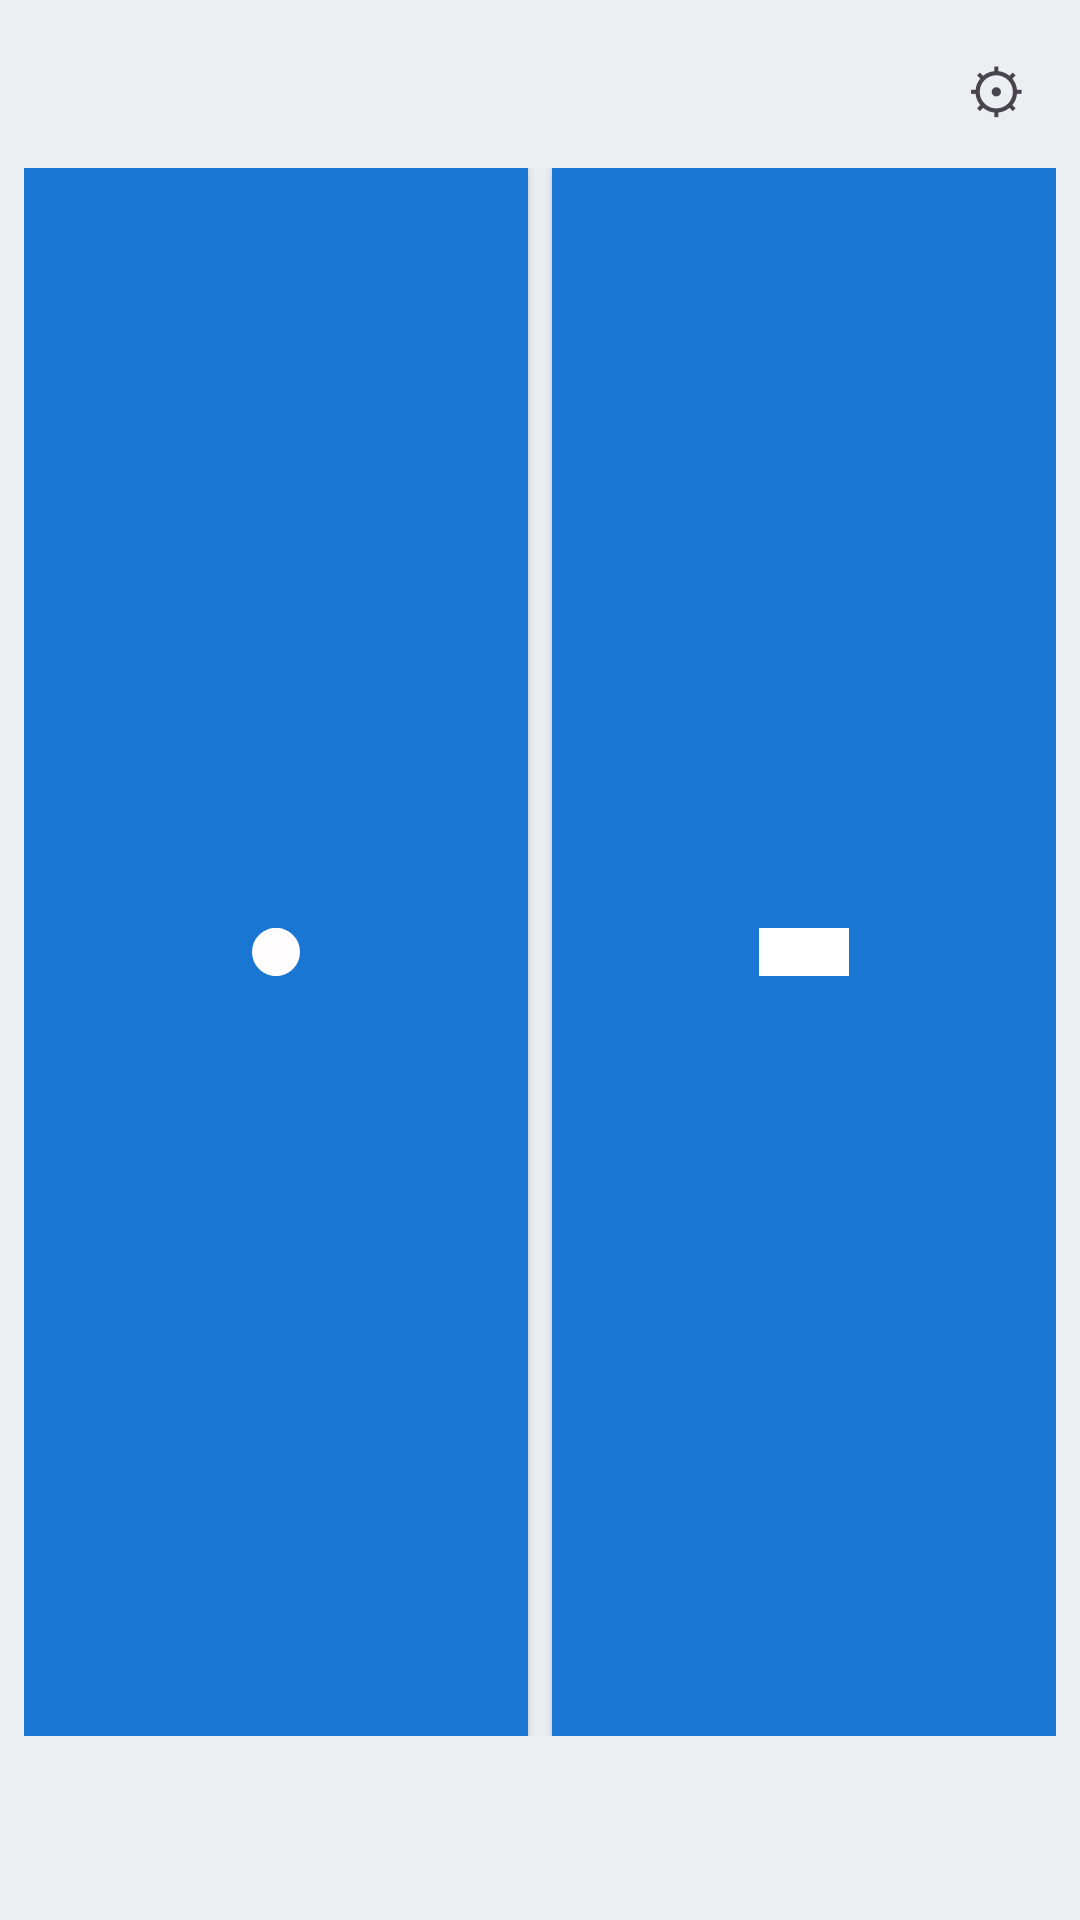

Here is an Android app screen rendered from its layout file. Give the layout XML and the strings, colors and styles it references.
<!-- AndroidManifest.xml: application theme Theme.MorseIME -->
<!-- res/layout/ime_input.xml -->
<?xml version="1.0" encoding="utf-8"?>
<LinearLayout xmlns:android="http://schemas.android.com/apk/res/android"
    xmlns:app="http://schemas.android.com/apk/res-auto"
    android:layout_width="match_parent"
    android:layout_height="match_parent"
    android:minHeight="260dp"
    android:orientation="vertical"
    android:background="@color/ime_keyboard_bg"
    android:padding="8dp">

    <FrameLayout
        android:layout_width="match_parent"
        android:layout_height="wrap_content"
        android:paddingTop="2dp"
        android:paddingBottom="6dp">

        <TextView
            android:id="@+id/status_text"
            android:layout_width="match_parent"
            android:layout_height="wrap_content"
            android:textSize="18sp"
            android:textColor="@color/ime_candidate_text"
            android:gravity="center"
            android:layout_gravity="center" />

        <TextView
            android:id="@+id/settings_title"
            android:layout_width="match_parent"
            android:layout_height="wrap_content"
            android:text="@string/settings_title"
            android:textSize="18sp"
            android:textColor="@color/ime_candidate_text"
            android:gravity="start"
            android:layout_gravity="start|center_vertical"
            android:paddingStart="16dp"
            android:visibility="gone" />

        <Button
            android:id="@+id/settings_btn"
            android:layout_width="40dp"
            android:layout_height="40dp"
            android:text="⚙"
            android:textSize="20sp"
            android:background="?android:attr/selectableItemBackgroundBorderless"
            android:textColor="?android:attr/textColorSecondary"
            android:layout_gravity="end" />
    </FrameLayout>

    <LinearLayout
        android:id="@+id/keyboard_area"
        android:layout_width="match_parent"
        android:layout_height="0dp"
        android:layout_weight="1"
        android:orientation="horizontal"
        android:weightSum="2">

        <Button
            android:id="@+id/dit_btn"
            android:layout_width="0dp"
            android:layout_height="match_parent"
            android:layout_weight="1"
            android:layout_marginEnd="4dp"
            android:background="@drawable/selector_dit_btn" />

        <Button
            android:id="@+id/dah_btn"
            android:layout_width="0dp"
            android:layout_height="match_parent"
            android:layout_weight="1"
            android:layout_marginStart="4dp"
            android:background="@drawable/selector_dah_btn" />

        <Button
            android:id="@+id/key_btn"
            android:layout_width="match_parent"
            android:layout_height="match_parent"
            android:background="@drawable/selector_key_btn"
            android:textColor="@color/ime_button_text"
            android:text="@string/key"
            android:textSize="28sp"
            android:textStyle="bold"
            android:visibility="gone" />
    </LinearLayout>

    <TextView
        android:id="@+id/mode_label"
        android:layout_width="match_parent"
        android:layout_height="wrap_content"
        android:textSize="28sp"
        android:textColor="@color/ime_candidate_text"
        android:gravity="center"
        android:layout_marginTop="8dp"
        android:layout_marginBottom="8dp" />

    <LinearLayout
        android:id="@+id/settings_area"
        android:layout_width="match_parent"
        android:layout_height="0dp"
        android:layout_weight="1"
        android:orientation="vertical"
        android:padding="16dp"
        android:paddingBottom="24dp"
        android:theme="@style/Theme.MorseIME"
        android:visibility="gone">

        <TextView
            android:layout_width="wrap_content"
            android:layout_height="wrap_content"
            android:text="@string/wpm_label"
            android:textSize="15sp" />

        <LinearLayout
            android:layout_width="wrap_content"
            android:layout_height="wrap_content"
            android:layout_marginTop="8dp"
            android:orientation="horizontal"
            android:gravity="center_vertical">

            <Button
                android:id="@+id/speed_dec_btn"
                android:layout_width="48dp"
                android:layout_height="48dp"
                android:text="-"
                android:textSize="24sp" />

            <TextView
                android:id="@+id/speed_value"
                android:layout_width="wrap_content"
                android:layout_height="wrap_content"
                android:textSize="22sp"
                android:textStyle="bold"
                android:minWidth="60dp"
                android:gravity="center"
                android:text="20" />

            <Button
                android:id="@+id/speed_inc_btn"
                android:layout_width="48dp"
                android:layout_height="48dp"
                android:text="+"
                android:textSize="24sp" />
        </LinearLayout>

        <TextView
            android:layout_width="wrap_content"
            android:layout_height="wrap_content"
            android:text="@string/pitch_label"
            android:textSize="15sp"
            android:layout_marginTop="20dp" />

        <LinearLayout
            android:layout_width="wrap_content"
            android:layout_height="wrap_content"
            android:layout_marginTop="8dp"
            android:orientation="horizontal"
            android:gravity="center_vertical">

            <Button
                android:id="@+id/pitch_dec_btn"
                android:layout_width="48dp"
                android:layout_height="48dp"
                android:text="-"
                android:textSize="24sp" />

            <TextView
                android:id="@+id/pitch_value"
                android:layout_width="wrap_content"
                android:layout_height="wrap_content"
                android:textSize="22sp"
                android:textStyle="bold"
                android:minWidth="80dp"
                android:gravity="center"
                android:text="700" />

            <Button
                android:id="@+id/pitch_inc_btn"
                android:layout_width="48dp"
                android:layout_height="48dp"
                android:text="+"
                android:textSize="24sp" />
        </LinearLayout>

        <TextView
            android:layout_width="wrap_content"
            android:layout_height="wrap_content"
            android:text="@string/mode_label"
            android:textSize="15sp"
            android:layout_marginTop="20dp" />

        <Spinner
            android:id="@+id/mode_spinner"
            android:layout_width="match_parent"
            android:layout_height="wrap_content"
            android:layout_marginTop="8dp" />

        <LinearLayout
            android:layout_width="match_parent"
            android:layout_height="wrap_content"
            android:layout_marginTop="20dp"
            android:orientation="horizontal"
            android:gravity="center_vertical">

            <TextView
                android:layout_width="0dp"
                android:layout_height="wrap_content"
                android:layout_weight="1"
                android:text="@string/auto_space"
                android:textSize="15sp" />

            <Switch
                android:id="@+id/auto_space_switch"
                android:layout_width="wrap_content"
                android:layout_height="wrap_content" />
        </LinearLayout>

        <LinearLayout
            android:layout_width="match_parent"
            android:layout_height="wrap_content"
            android:layout_marginTop="16dp"
            android:orientation="horizontal"
            android:gravity="center_vertical">

            <TextView
                android:layout_width="0dp"
                android:layout_height="wrap_content"
                android:layout_weight="1"
                android:text="@string/sound"
                android:textSize="15sp" />

            <Switch
                android:id="@+id/sound_switch"
                android:layout_width="wrap_content"
                android:layout_height="wrap_content" />
        </LinearLayout>

        <LinearLayout
            android:layout_width="match_parent"
            android:layout_height="wrap_content"
            android:layout_marginTop="8dp"
            android:orientation="horizontal"
            android:gravity="center_vertical">

            <TextView
                android:layout_width="0dp"
                android:layout_height="wrap_content"
                android:layout_weight="1"
                android:text="@string/vibration"
                android:textSize="15sp" />

            <Switch
                android:id="@+id/vibration_switch"
                android:layout_width="wrap_content"
                android:layout_height="wrap_content" />
        </LinearLayout>

        <LinearLayout
            android:layout_width="match_parent"
            android:layout_height="wrap_content"
            android:layout_marginTop="8dp"
            android:orientation="horizontal"
            android:gravity="center_vertical">

            <TextView
                android:layout_width="0dp"
                android:layout_height="wrap_content"
                android:layout_weight="1"
                android:text="@string/show_composing"
                android:textSize="15sp" />

            <Switch
                android:id="@+id/composing_switch"
                android:layout_width="wrap_content"
                android:layout_height="wrap_content" />
        </LinearLayout>

        <Button
            android:id="@+id/switch_ime_btn"
            android:layout_width="match_parent"
            android:layout_height="wrap_content"
            android:layout_marginTop="16dp"
            android:text="@string/switch_ime" />

        <LinearLayout
            android:layout_width="match_parent"
            android:layout_height="0dp"
            android:layout_weight="1"
            android:orientation="vertical"
            android:gravity="bottom">

            <LinearLayout
                android:layout_width="match_parent"
                android:layout_height="wrap_content"
                android:orientation="horizontal"
                android:weightSum="2">

                <Button
                    android:id="@+id/settings_cancel_btn"
                    android:layout_width="0dp"
                    android:layout_height="wrap_content"
                    android:layout_weight="1"
                    android:text="@string/cancel" />

                <Button
                    android:id="@+id/settings_apply_btn"
                    android:layout_width="0dp"
                    android:layout_height="wrap_content"
                    android:layout_weight="1"
                    android:text="@string/apply" />
            </LinearLayout>
        </LinearLayout>
    </LinearLayout>

</LinearLayout>
<!-- resources referenced by this layout -->
<resources>
  <color name="ime_button_text">#FFFFFFFF</color>
  <color name="ime_candidate_text">#FF212121</color>
  <color name="ime_keyboard_bg">#FFECEFF1</color>
  <!-- drawable selector_dah_btn (drawable) -->
  <?xml version="1.0" encoding="utf-8"?>
  <selector xmlns:android="http://schemas.android.com/apk/res/android">
      <item android:state_pressed="true" android:drawable="@drawable/dah_btn_bg_pressed" />
      <item android:drawable="@drawable/dah_btn_bg" />
  </selector>
  <!-- drawable selector_dit_btn (drawable) -->
  <?xml version="1.0" encoding="utf-8"?>
  <selector xmlns:android="http://schemas.android.com/apk/res/android">
      <item android:state_pressed="true" android:drawable="@drawable/dit_btn_bg_pressed" />
      <item android:drawable="@drawable/dit_btn_bg" />
  </selector>
  <!-- drawable selector_key_btn (drawable) -->
  <?xml version="1.0" encoding="utf-8"?>
  <selector xmlns:android="http://schemas.android.com/apk/res/android">
      <item android:state_pressed="true" android:drawable="@drawable/key_btn_bg_pressed" />
      <item android:drawable="@drawable/key_btn_bg" />
  </selector>
  <string name="apply">Apply</string>
  <string name="auto_space">Auto space</string>
  <string name="cancel">Cancel</string>
  <string name="key">KEY</string>
  <string name="mode_label">Mode</string>
  <string name="pitch_label">Pitch</string>
  <string name="settings_title">Settings</string>
  <string name="show_composing">Show composing</string>
  <string name="sound">Sound</string>
  <string name="switch_ime">Switch IME</string>
  <string name="vibration">Vibration</string>
  <string name="wpm_label">WPM</string>
  <style name="Theme.MorseIME" parent="Base.Theme.MorseIME" />
  <!-- drawable dah_btn_bg (drawable) -->
  <?xml version="1.0" encoding="utf-8"?>
  <layer-list xmlns:android="http://schemas.android.com/apk/res/android">
      <item>
          <shape android:shape="rectangle">
              <solid android:color="@color/ime_button_bg" />
          </shape>
      </item>
      <item android:gravity="center" android:drawable="@drawable/dah" />
  </layer-list>
  <!-- drawable dit_btn_bg_pressed (drawable) -->
  <?xml version="1.0" encoding="utf-8"?>
  <layer-list xmlns:android="http://schemas.android.com/apk/res/android">
      <item>
          <shape android:shape="rectangle">
              <solid android:color="@color/ime_button_bg_pressed" />
          </shape>
      </item>
      <item android:gravity="center" android:drawable="@drawable/dit" />
  </layer-list>
  <!-- drawable dit_btn_bg (drawable) -->
  <?xml version="1.0" encoding="utf-8"?>
  <layer-list xmlns:android="http://schemas.android.com/apk/res/android">
      <item>
          <shape android:shape="rectangle">
              <solid android:color="@color/ime_button_bg" />
          </shape>
      </item>
      <item android:gravity="center" android:drawable="@drawable/dit" />
  </layer-list>
  <!-- drawable key_btn_bg_pressed (drawable) -->
  <?xml version="1.0" encoding="utf-8"?>
  <shape xmlns:android="http://schemas.android.com/apk/res/android" android:shape="rectangle">
      <solid android:color="@color/ime_button_bg_pressed" />
  </shape>
  <!-- drawable key_btn_bg (drawable) -->
  <?xml version="1.0" encoding="utf-8"?>
  <shape xmlns:android="http://schemas.android.com/apk/res/android" android:shape="rectangle">
      <solid android:color="@color/ime_button_bg" />
  </shape>
  <style name="Base.Theme.MorseIME" parent="Theme.Material3.DayNight.NoActionBar">
          
          
      </style>
  <color name="ime_button_bg_pressed">#FF4A96DC</color>
  <!-- drawable dah (drawable) -->
  <?xml version="1.0" encoding="utf-8"?>
  <shape xmlns:android="http://schemas.android.com/apk/res/android" android:shape="rectangle">
      <solid android:color="#FFFFFF" />
      <size android:width="30dp" android:height="16dp" />
  </shape>
  <color name="ime_button_bg">#FF1976D2</color>
</resources>
